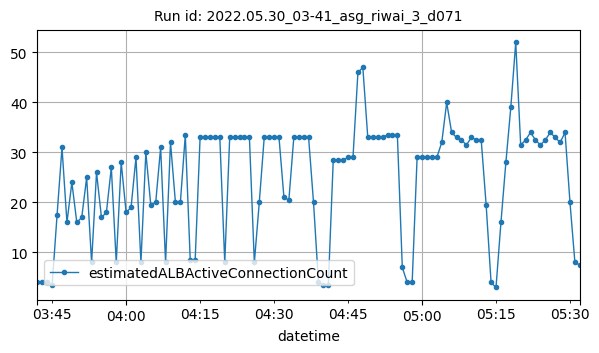

Data behind this chart, as committed beside it:
datetime, estimatedALBActiveConnectionCount
2022-05-30T03:42:00Z, 4
2022-05-30T03:43:00Z, 4
2022-05-30T03:44:00Z, 4
2022-05-30T03:45:00Z, 3.5
2022-05-30T03:46:00Z, 17.5
2022-05-30T03:47:00Z, 31
2022-05-30T03:48:00Z, 16
2022-05-30T03:49:00Z, 24
2022-05-30T03:50:00Z, 16
2022-05-30T03:51:00Z, 17
2022-05-30T03:52:00Z, 25
2022-05-30T03:53:00Z, 8
2022-05-30T03:54:00Z, 26
2022-05-30T03:55:00Z, 17
2022-05-30T03:56:00Z, 18
2022-05-30T03:57:00Z, 27
2022-05-30T03:58:00Z, 8
2022-05-30T03:59:00Z, 28
2022-05-30T04:00:00Z, 18
2022-05-30T04:01:00Z, 19
2022-05-30T04:02:00Z, 29
2022-05-30T04:03:00Z, 8
2022-05-30T04:04:00Z, 30
2022-05-30T04:05:00Z, 19.5
2022-05-30T04:06:00Z, 20
2022-05-30T04:07:00Z, 31
2022-05-30T04:08:00Z, 8
2022-05-30T04:09:00Z, 32
2022-05-30T04:10:00Z, 20
2022-05-30T04:11:00Z, 20
2022-05-30T04:12:00Z, 33.5
2022-05-30T04:13:00Z, 8.5
2022-05-30T04:14:00Z, 8.5
2022-05-30T04:15:00Z, 33
2022-05-30T04:16:00Z, 33
2022-05-30T04:17:00Z, 33
2022-05-30T04:18:00Z, 33
2022-05-30T04:19:00Z, 33
2022-05-30T04:20:00Z, 8
2022-05-30T04:21:00Z, 33
2022-05-30T04:22:00Z, 33
2022-05-30T04:23:00Z, 33
2022-05-30T04:24:00Z, 33
2022-05-30T04:25:00Z, 33
2022-05-30T04:26:00Z, 8
2022-05-30T04:27:00Z, 20
2022-05-30T04:28:00Z, 33
2022-05-30T04:29:00Z, 33
2022-05-30T04:30:00Z, 33
2022-05-30T04:31:00Z, 33
2022-05-30T04:32:00Z, 21
2022-05-30T04:33:00Z, 20.5
2022-05-30T04:34:00Z, 33
2022-05-30T04:35:00Z, 33
2022-05-30T04:36:00Z, 33
2022-05-30T04:37:00Z, 33
2022-05-30T04:38:00Z, 20
2022-05-30T04:39:00Z, 4
2022-05-30T04:40:00Z, 3.5
2022-05-30T04:41:00Z, 3.5
... 51 more rows
